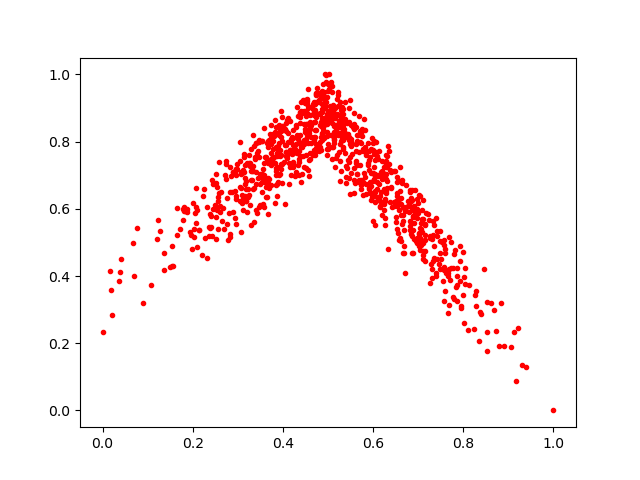

Values plotted in this chart, from the file beside it:
0.5947993, 0.66803443
0.582, 0.8344
0.5211, 0.9058
0.3113, 0.6296
0.4309, 0.8205
0.3329, 0.6575
0.6283, 0.7254
0.549, 0.6448
0.534, 0.7839
0.31, 0.6175
0.5645, 0.799
0.5138, 0.8849
0.386, 0.7657
0.5093, 0.7835
0.5746, 0.8383
0.4394, 0.6807
0.1969, 0.5221
0.3268, 0.7286
0.1792, 0.6008
0.65, 0.5596
0.7852, 0.3248
0.4744, 0.9373
0.4838, 0.8574
0.6464, 0.7121
0.3507, 0.694
0.749, 0.4198
0.7658, 0.3986
0.5792, 0.7066
0.3973, 0.8734
0.3349, 0.5615
0.8135, 0.3744
0.7297, 0.5104
0.6147, 0.6226
0.6588, 0.5132
0.5905, 0.7464
0.7054, 0.5086
0.5979, 0.635
0.2957, 0.7171
0.5618, 0.7414
0.5065, 0.8635
0.3479, 0.8039
0.5997, 0.6394
0.6054, 0.7682
0.8277, 0.3114
0.6248, 0.6917
0.4984, 0.7593
0.7691, 0.5166
0.4234, 0.8352
0.3152, 0.7293
0.7948, 0.3104
0.5226, 0.9374
0.2263, 0.5116
0.5401, 0.7269
0.758, 0.4174
0.417, 0.7989
0.6955, 0.5037
0.6352, 0.7721
0.7346, 0.4894
0.7573, 0.4915
0.7598, 0.4804
0.6847, 0.5592
... 866 more rows
